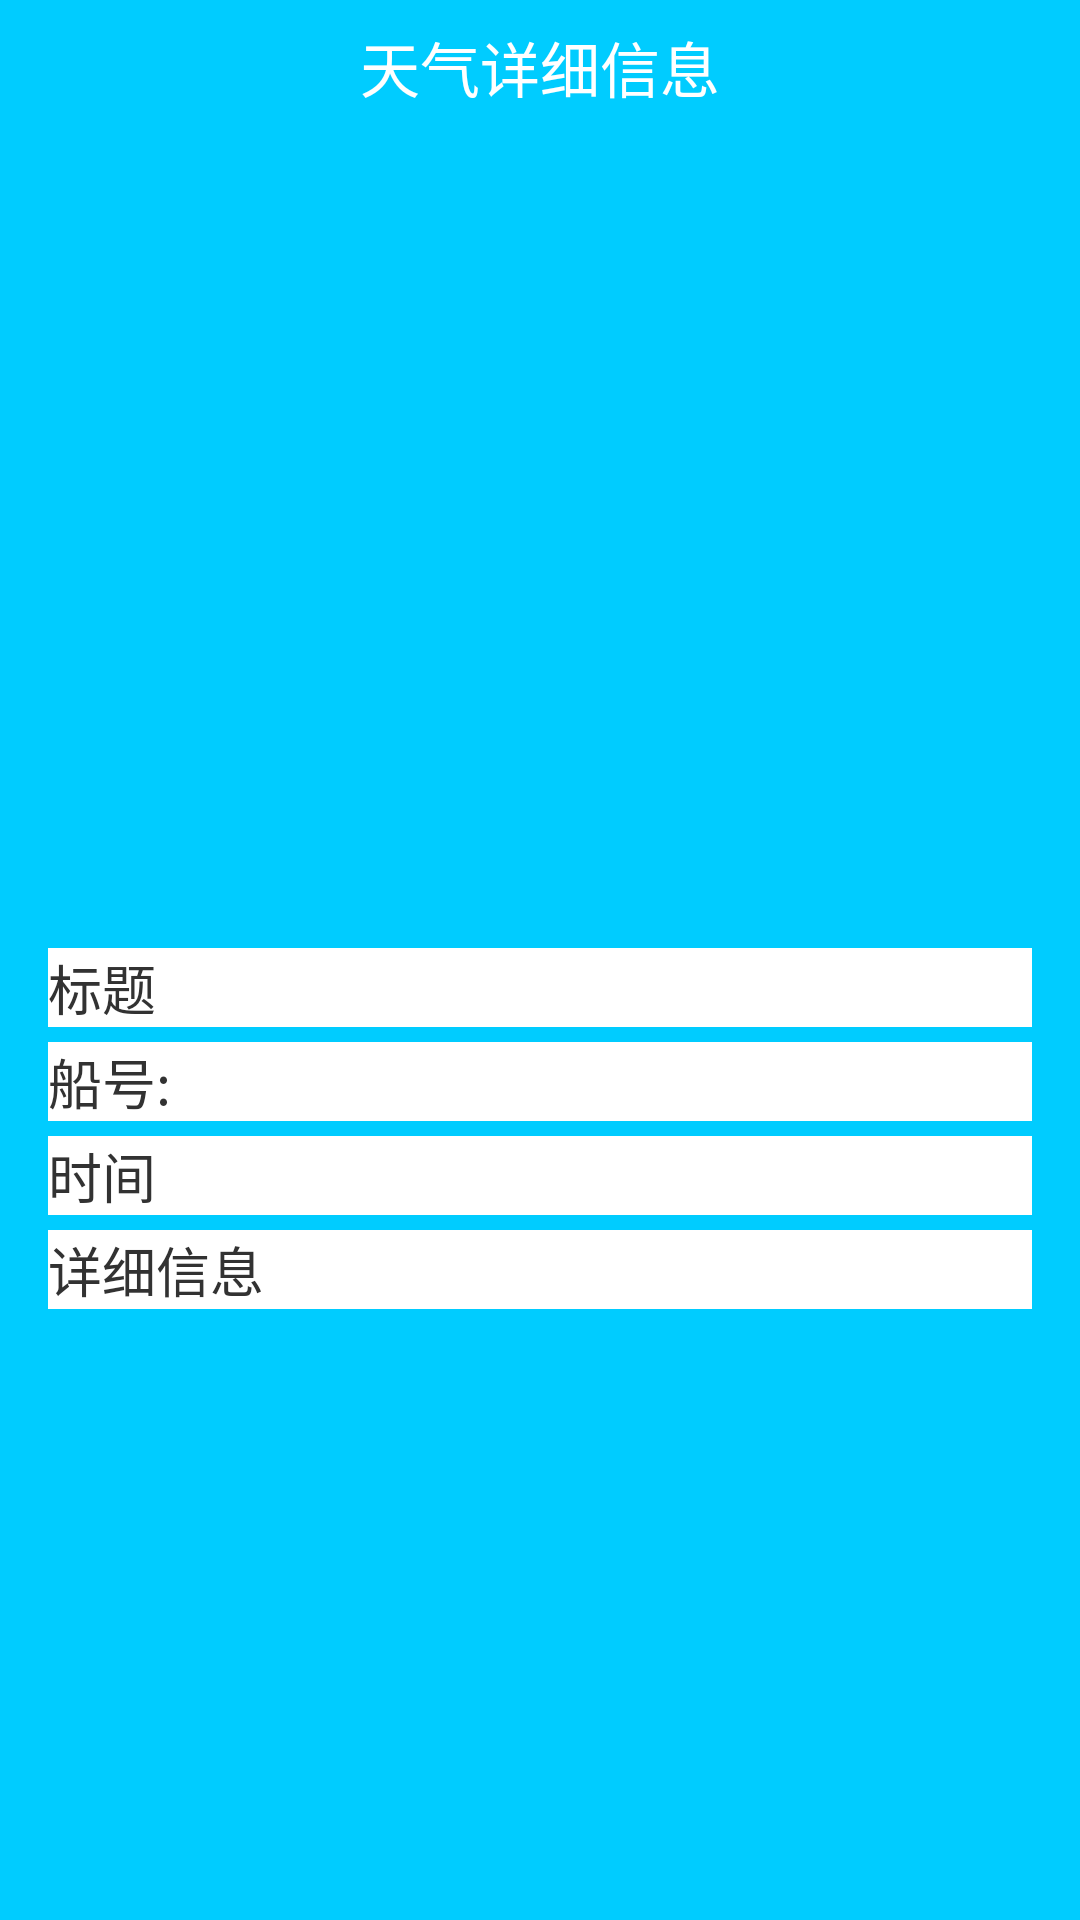

Layout XML and referenced resources for this Android screen:
<!-- AndroidManifest.xml: application theme AppTheme -->
<!-- res/layout/weather_info.xml -->
<?xml version="1.0" encoding="utf-8"?>
<LinearLayout 
    xmlns:android="http://schemas.android.com/apk/res/android"
    android:id="@+id/ll_weather_info"
    android:layout_width="match_parent"
    android:layout_height="match_parent"
    android:orientation="vertical"
    android:gravity="center"
    android:background="#00CCFF"
    >

    <LinearLayout 
        android:id="@+id/ll_weather_info_Title"
        android:layout_width="fill_parent"
        android:layout_height="45dp"
        android:background="@drawable/title_bar"
        android:gravity="center_horizontal|center_vertical"
        >
        <TextView
            android:id="@+id/tv_weather_info_Title"
            android:layout_width="wrap_content"
            android:layout_height="wrap_content"
            android:text="@string/wea_info_title"
            android:textSize="20sp"
            android:textColor="@color/text_white"
            />
    </LinearLayout>
    
    <ScrollView 
    	android:layout_width="fill_parent"
    	android:layout_height="fill_parent"
    	android:scrollbarStyle="outsideOverlay" 
    	android:paddingBottom="@dimen/activity_vertical_margin"
    	android:paddingLeft="@dimen/activity_horizontal_margin"
    	android:paddingRight="@dimen/activity_horizontal_margin"
    	android:paddingTop="@dimen/activity_vertical_margin"
    	android:gravity="center"
    	>
        
    	<LinearLayout
    		android:layout_width="fill_parent"
    		android:layout_height="wrap_content"
    		android:orientation="vertical"
    		android:gravity="center"
    		>
    		<ImageView
    		    android:contentDescription="@string/description"
    		    android:id="@+id/iv_weatherInfo_view"
    		    android:layout_width="250dp"
    		    android:layout_height="250dp"
    		    android:src="@drawable/ic_launcher" 
    		    />
    		<TextView
    		    android:id="@+id/tv_weatherInfo_title"
    		    android:layout_width="fill_parent"
    		    android:layout_height="wrap_content"
    		    android:layout_marginTop="5dp"
    		    android:text="@string/title"
    		    android:gravity="start"
    		    android:textSize="18sp"
    		    android:background="@color/text_white"
    		    />
    		<TextView
    		    android:id="@+id/tv_weatherInfo_type"
    		    android:layout_width="fill_parent"
    		    android:layout_height="wrap_content"
    		    android:layout_marginTop="5dp"
    		    android:text="@string/ark_id"
    		    android:gravity="start"
    		    android:textSize="18sp"
    		    android:background="@color/text_white"
    		    />
    		<TextView
    		    android:id="@+id/tv_weatherInfo_posttime"
    		    android:layout_width="fill_parent"
    		    android:layout_height="wrap_content"
    		    android:layout_marginTop="5dp"
    		    android:text="@string/time"
    		    android:gravity="start"
    		    android:textSize="18sp"
    		    android:background="@color/text_white"
    		    />
    		<TextView
    		    android:id="@+id/tv_weatherInfo_msg"
    		    android:layout_width="fill_parent"
    		    android:layout_height="wrap_content"
    		    android:layout_marginTop="5dp"
    		    android:text="@string/detail"
    		    android:gravity="start"
    		    android:textSize="18sp"
    		    android:background="@color/text_white"
    		    />
    		</LinearLayout>
    		
    	</ScrollView>

</LinearLayout>
<!-- resources referenced by this layout -->
<resources>
  <color name="text_white">#FFFFFF</color>
  <dimen name="activity_horizontal_margin">16dp</dimen>
  <dimen name="activity_vertical_margin">16dp</dimen>
  <string name="ark_id">船号:</string>
  <string name="description">图片</string>
  <string name="detail">详细信息</string>
  <string name="time">时间</string>
  <string name="title">标题</string>
  <string name="wea_info_title">天气详细信息</string>
  <style name="AppTheme" parent="AppBaseTheme">
          
      </style>
  <style name="AppBaseTheme" parent="android:Theme.Light">
          
      </style>
</resources>
